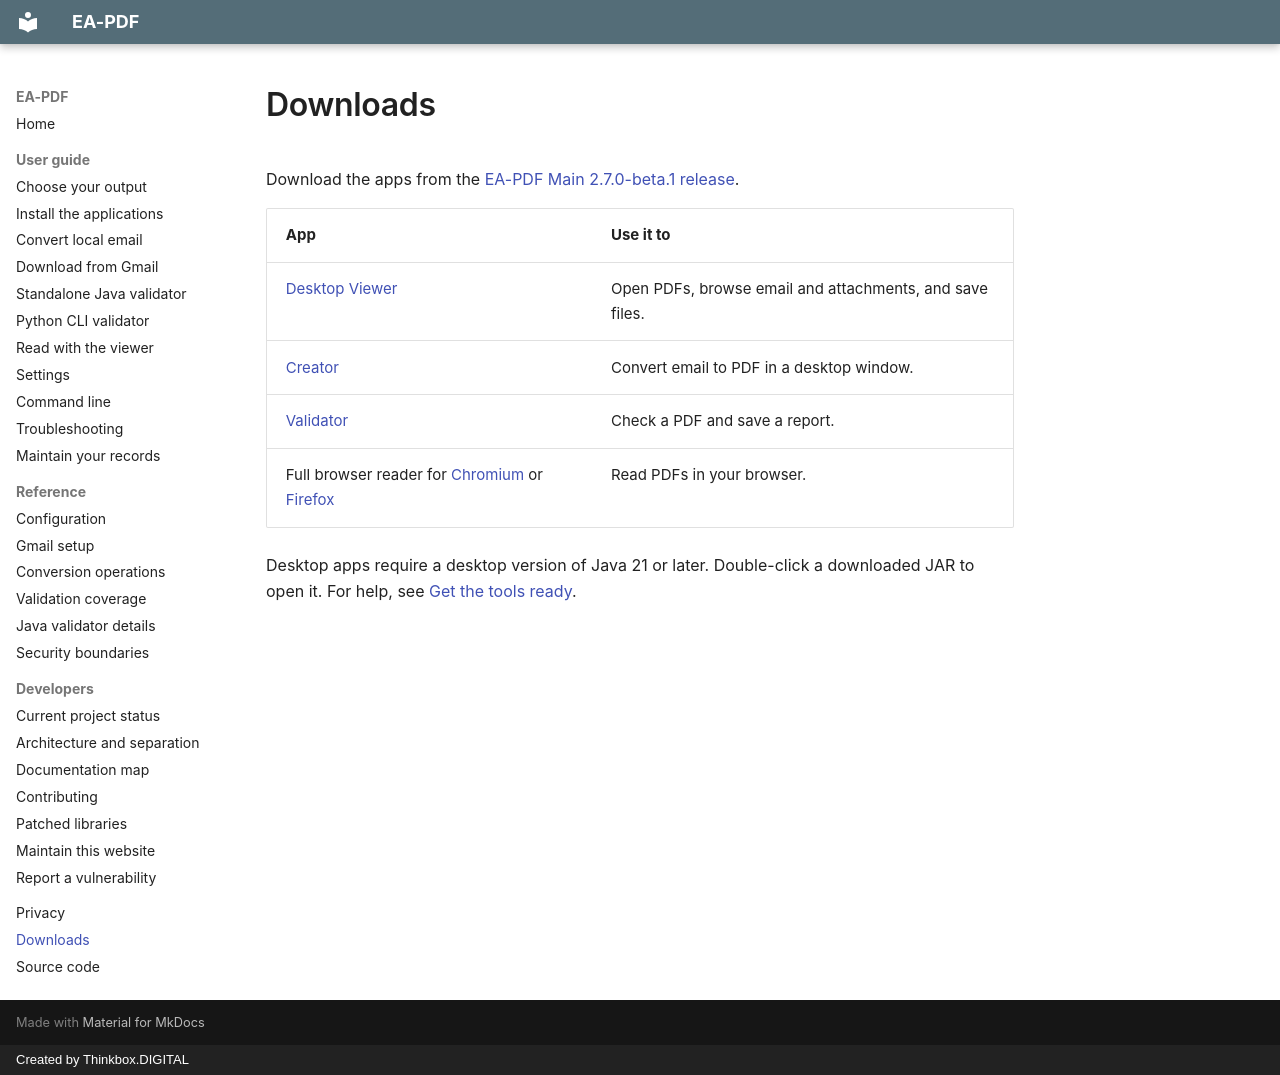

repository: thinkbox-digital/eapdf · page: downloads/index.html · generator: mkdocs · copyright: Created by Thinkbox.DIGITAL

# Downloads

Download the apps from the [EA-PDF Main 2.7.0-beta.1 release](https://github.com/thinkbox-digital/eapdf/releases/tag/v2.7.0-beta.1).

| App | Use it to |
| --- | --- |
| [Desktop Viewer](https://github.com/thinkbox-digital/eapdf/releases/download/v2.7.0-beta.1/eapdf-desktop-viewer-full-0.11.0.jar) | Open PDFs, browse email and attachments, and save files. |
| [Creator](https://github.com/thinkbox-digital/eapdf/releases/download/v2.7.0-beta.1/emailtopdfa-2.7.0-beta.1-gui.jar) | Convert email to PDF in a desktop window. |
| [Validator](https://github.com/thinkbox-digital/eapdf/releases/download/v2.7.0-beta.1/eapdf-validator-2.7.0-beta.1.jar) | Check a PDF and save a report. |
| Full browser reader for [Chromium](https://github.com/thinkbox-digital/eapdf/releases/download/v2.7.0-beta.1/eapdf-viewer-1.15.0-chromium.zip) or [Firefox](https://github.com/thinkbox-digital/eapdf/releases/download/v2.7.0-beta.1/eapdf-viewer-1.15.0-firefox.zip) | Read PDFs in your browser. |

Desktop apps require a desktop version of Java 21 or later. Double-click a downloaded JAR to open it. For help, see [Get the tools ready](manual/installation.md).
